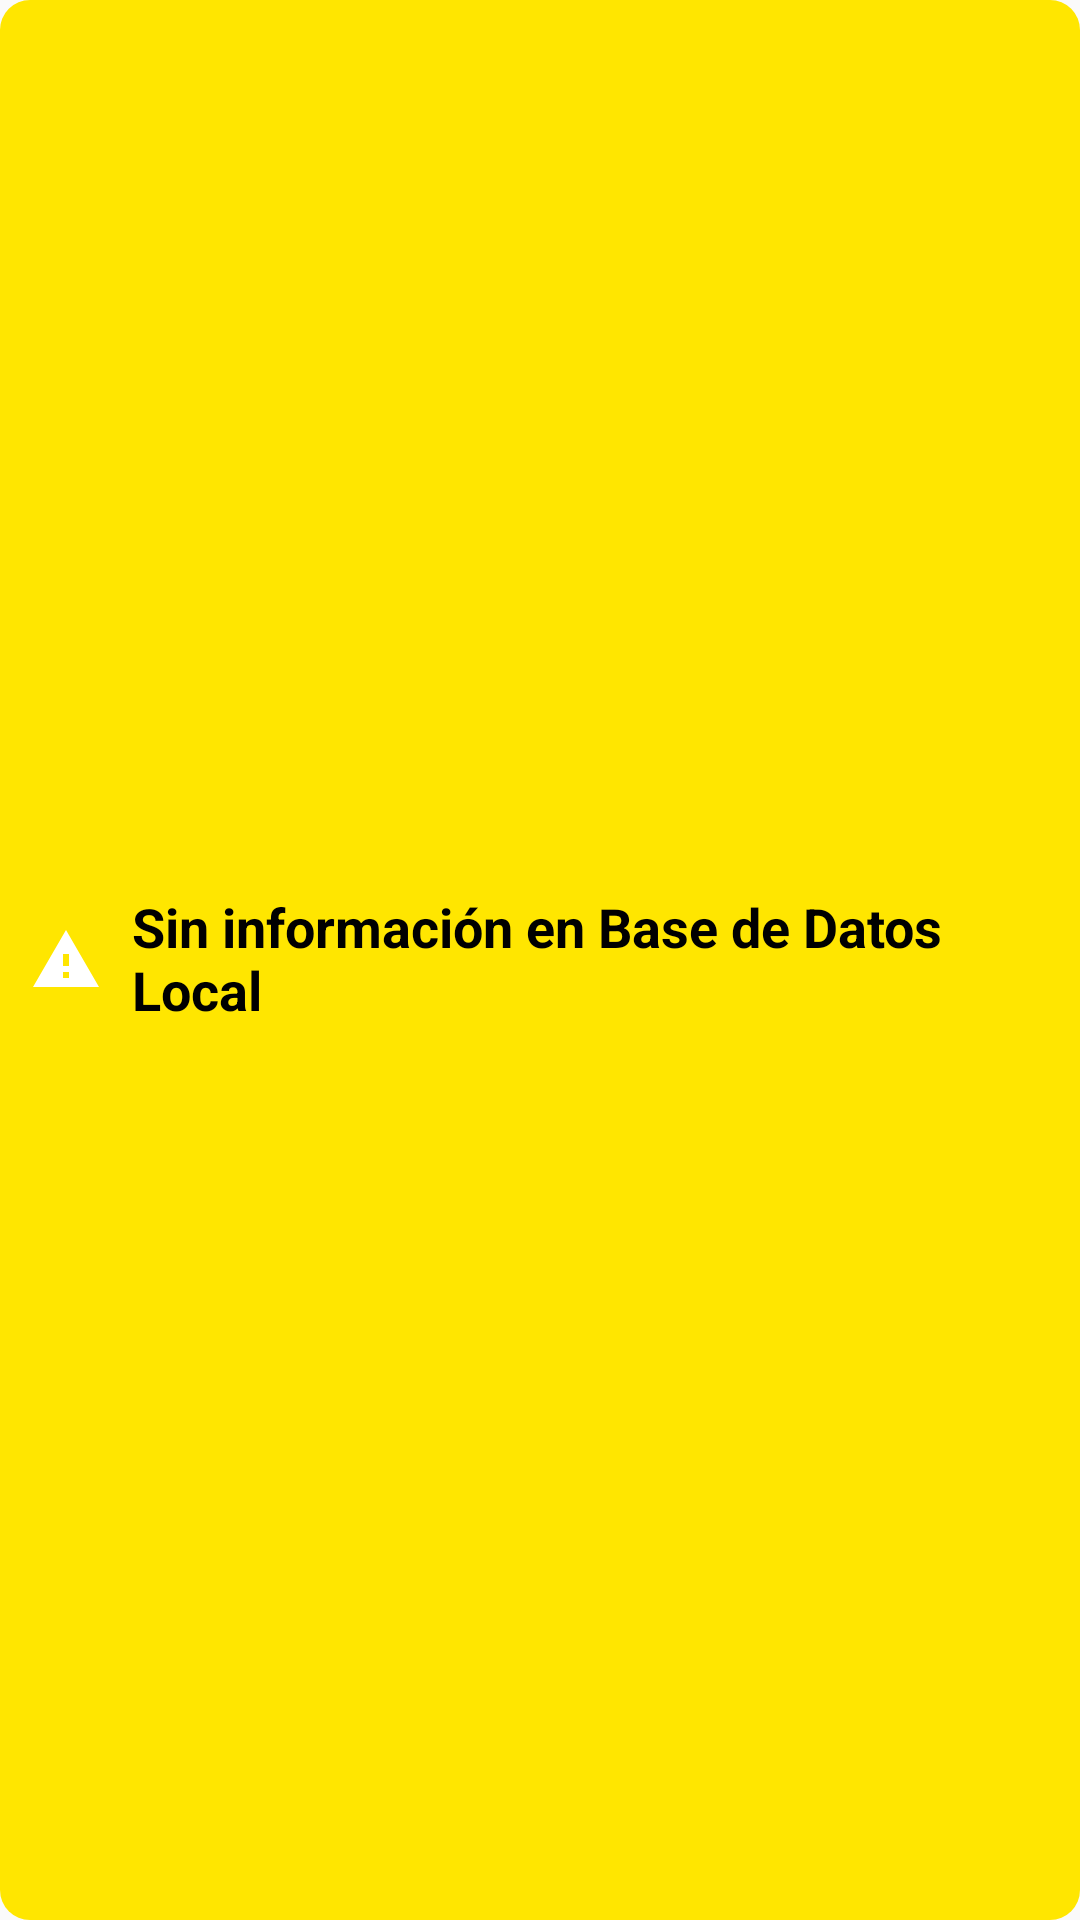

Layout XML and referenced resources for this Android screen:
<!-- AndroidManifest.xml: application theme Theme.MontraQRLector -->
<!-- res/layout/layoutnoinfobd.xml -->
<?xml version="1.0" encoding="utf-8"?>
<LinearLayout xmlns:android="http://schemas.android.com/apk/res/android"
    xmlns:app="http://schemas.android.com/apk/res-auto"
    android:id="@+id/ll_toast"
    android:orientation="horizontal"
    android:background="@drawable/bgtoastbdinfo"
    android:layout_width="wrap_content"
    android:layout_height="wrap_content"
    android:gravity="center|center_horizontal"
    android:padding="10dp"
    >
    <ImageView
        android:layout_width="wrap_content"
        android:layout_height="wrap_content"
        android:src="@drawable/baseline_warning_24"
        android:layout_marginEnd="10dp"
        app:tint="@color/black" />
    <TextView
        android:id="@+id/txtmsgguardado"
        android:layout_width="wrap_content"
        android:layout_height="wrap_content"
        android:textStyle="bold"
        android:textSize="18sp"
        android:text="Sin información en Base de Datos Local"
        android:textColor="@color/black"
        android:elegantTextHeight="true"/>

</LinearLayout>
<!-- resources referenced by this layout -->
<resources>
  <color name="black">#FF000000</color>
  <!-- drawable baseline_warning_24 (drawable) -->
  <vector android:height="24dp" android:tint="#FFFFFF"
      android:viewportHeight="24" android:viewportWidth="24"
      android:width="24dp" xmlns:android="http://schemas.android.com/apk/res/android">
      <path android:fillColor="@android:color/white" android:pathData="M1,21h22L12,2 1,21zM13,18h-2v-2h2v2zM13,14h-2v-4h2v4z"
          />
  
  </vector>
  <!-- drawable bgtoastbdinfo (drawable) -->
  <?xml version="1.0" encoding="utf-8"?>
  <selector xmlns:android="http://schemas.android.com/apk/res/android">
      <item>
          <shape>
              <solid android:color="#FFE600"/>
              <corners android:radius="10dp"/>
          </shape>
      </item>
  </selector>
  <style name="Theme.MontraQRLector" parent="android:Theme.Material.Light.NoActionBar" />
</resources>
